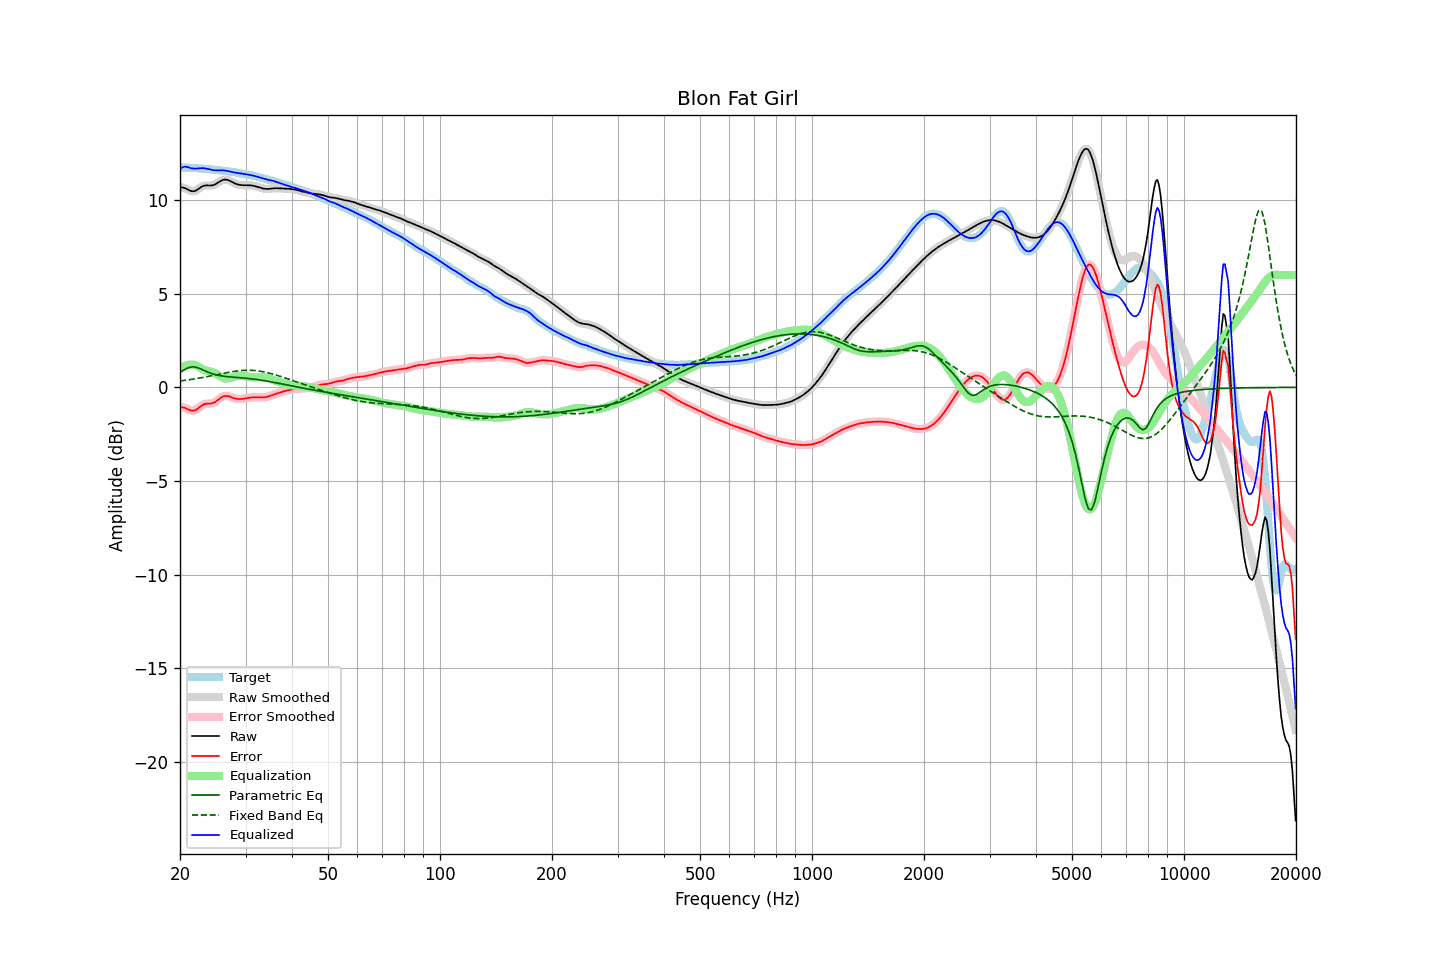

Values plotted in this chart, from the file beside it:
frequency, raw, error, smoothed, error_smoothed, equalization, parametric_eq, fixed_band_eq, equalized_raw, equalized_smoothed, target
20.00, 10.71, -1.03, 10.71, -1.04, 0.98, 0.80, 0.34, 11.69, 11.69, 11.75
20.20, 10.69, -1.05, 10.70, -1.05, 1.04, 0.86, 0.35, 11.74, 11.74, 11.75
20.40, 10.67, -1.07, 10.67, -1.07, 1.10, 0.91, 0.36, 11.77, 11.77, 11.75
20.61, 10.65, -1.09, 10.64, -1.10, 1.14, 0.96, 0.37, 11.80, 11.79, 11.74
20.81, 10.61, -1.14, 10.61, -1.14, 1.18, 1.01, 0.39, 11.79, 11.78, 11.74
21.02, 10.56, -1.18, 10.56, -1.18, 1.20, 1.04, 0.40, 11.76, 11.76, 11.74
21.23, 10.52, -1.22, 10.52, -1.22, 1.22, 1.07, 0.41, 11.73, 11.74, 11.74
21.44, 10.49, -1.24, 10.49, -1.24, 1.22, 1.09, 0.42, 11.71, 11.71, 11.73
21.66, 10.48, -1.24, 10.48, -1.25, 1.22, 1.10, 0.44, 11.70, 11.70, 11.73
21.87, 10.49, -1.24, 10.49, -1.23, 1.20, 1.09, 0.45, 11.69, 11.69, 11.72
22.09, 10.52, -1.19, 10.52, -1.19, 1.17, 1.08, 0.47, 11.69, 11.69, 11.72
22.31, 10.58, -1.13, 10.57, -1.13, 1.12, 1.05, 0.48, 11.70, 11.70, 11.71
22.54, 10.63, -1.07, 10.64, -1.07, 1.07, 1.02, 0.50, 11.71, 11.71, 11.70
22.76, 10.69, -1.00, 10.69, -1.00, 1.02, 0.98, 0.51, 11.72, 11.71, 11.69
22.99, 10.75, -0.94, 10.74, -0.94, 0.97, 0.94, 0.53, 11.72, 11.72, 11.69
23.22, 10.78, -0.90, 10.77, -0.90, 0.94, 0.90, 0.54, 11.71, 11.71, 11.68
23.45, 10.79, -0.88, 10.79, -0.88, 0.91, 0.86, 0.56, 11.70, 11.70, 11.67
23.69, 10.79, -0.87, 10.79, -0.87, 0.88, 0.83, 0.58, 11.68, 11.67, 11.66
23.92, 10.79, -0.87, 10.79, -0.87, 0.86, 0.79, 0.59, 11.65, 11.65, 11.66
24.16, 10.79, -0.86, 10.79, -0.86, 0.85, 0.76, 0.61, 11.63, 11.63, 11.65
24.40, 10.80, -0.85, 10.80, -0.85, 0.82, 0.73, 0.63, 11.62, 11.62, 11.64
24.65, 10.82, -0.82, 10.82, -0.82, 0.79, 0.70, 0.65, 11.60, 11.61, 11.63
24.89, 10.85, -0.77, 10.86, -0.77, 0.75, 0.68, 0.66, 11.60, 11.60, 11.62
25.14, 10.90, -0.71, 10.90, -0.71, 0.70, 0.66, 0.68, 11.60, 11.60, 11.61
25.39, 10.96, -0.64, 10.96, -0.64, 0.64, 0.64, 0.70, 11.60, 11.60, 11.60
25.65, 11.01, -0.58, 11.01, -0.58, 0.59, 0.62, 0.72, 11.60, 11.60, 11.59
25.91, 11.06, -0.52, 11.06, -0.52, 0.54, 0.61, 0.73, 11.60, 11.60, 11.58
26.16, 11.09, -0.48, 11.09, -0.48, 0.50, 0.60, 0.75, 11.60, 11.59, 11.57
26.43, 11.11, -0.46, 11.10, -0.46, 0.48, 0.59, 0.77, 11.59, 11.58, 11.56
26.69, 11.10, -0.46, 11.10, -0.45, 0.47, 0.58, 0.79, 11.57, 11.57, 11.55
26.96, 11.08, -0.47, 11.08, -0.47, 0.48, 0.57, 0.80, 11.56, 11.56, 11.54
27.23, 11.04, -0.49, 11.04, -0.49, 0.50, 0.56, 0.82, 11.54, 11.54, 11.53
27.50, 11.00, -0.53, 11.00, -0.53, 0.52, 0.55, 0.83, 11.52, 11.52, 11.52
27.77, 10.95, -0.56, 10.95, -0.56, 0.55, 0.54, 0.85, 11.50, 11.50, 11.51
28.05, 10.91, -0.59, 10.91, -0.59, 0.57, 0.54, 0.86, 11.48, 11.48, 11.49
28.33, 10.87, -0.61, 10.87, -0.61, 0.60, 0.53, 0.87, 11.47, 11.47, 11.48
28.62, 10.84, -0.62, 10.84, -0.62, 0.61, 0.52, 0.88, 11.45, 11.45, 11.46
28.90, 10.82, -0.63, 10.82, -0.62, 0.62, 0.52, 0.89, 11.44, 11.44, 11.45
29.19, 10.81, -0.62, 10.81, -0.62, 0.62, 0.51, 0.90, 11.43, 11.43, 11.43
29.48, 10.81, -0.61, 10.81, -0.61, 0.61, 0.50, 0.90, 11.42, 11.42, 11.42
29.78, 10.81, -0.60, 10.80, -0.60, 0.60, 0.50, 0.91, 11.40, 11.40, 11.40
30.08, 10.80, -0.58, 10.80, -0.58, 0.58, 0.49, 0.91, 11.39, 11.39, 11.39
30.38, 10.80, -0.57, 10.80, -0.57, 0.57, 0.48, 0.91, 11.38, 11.38, 11.37
30.68, 10.80, -0.55, 10.80, -0.55, 0.56, 0.47, 0.91, 11.36, 11.36, 11.36
30.99, 10.80, -0.54, 10.80, -0.54, 0.55, 0.46, 0.91, 11.34, 11.34, 11.34
31.30, 10.78, -0.54, 10.78, -0.54, 0.54, 0.45, 0.91, 11.33, 11.33, 11.32
31.61, 10.77, -0.53, 10.77, -0.53, 0.54, 0.44, 0.90, 11.31, 11.31, 11.30
31.93, 10.75, -0.53, 10.75, -0.53, 0.54, 0.43, 0.89, 11.28, 11.28, 11.28
32.24, 10.72, -0.54, 10.72, -0.54, 0.54, 0.42, 0.89, 11.26, 11.26, 11.26
32.57, 10.69, -0.54, 10.69, -0.54, 0.54, 0.41, 0.87, 11.23, 11.23, 11.24
32.89, 10.67, -0.54, 10.67, -0.54, 0.54, 0.39, 0.86, 11.21, 11.21, 11.21
33.22, 10.64, -0.54, 10.64, -0.54, 0.54, 0.38, 0.85, 11.18, 11.18, 11.19
33.55, 10.62, -0.54, 10.62, -0.54, 0.53, 0.37, 0.83, 11.16, 11.16, 11.16
33.89, 10.61, -0.53, 10.61, -0.53, 0.52, 0.35, 0.81, 11.13, 11.13, 11.14
34.23, 10.60, -0.51, 10.60, -0.51, 0.50, 0.34, 0.79, 11.11, 11.11, 11.11
34.57, 10.60, -0.49, 10.61, -0.49, 0.48, 0.32, 0.77, 11.09, 11.09, 11.09
34.92, 10.61, -0.46, 10.61, -0.46, 0.46, 0.31, 0.75, 11.07, 11.07, 11.07
35.27, 10.63, -0.43, 10.62, -0.43, 0.43, 0.29, 0.73, 11.05, 11.05, 11.05
35.62, 10.64, -0.39, 10.64, -0.39, 0.40, 0.27, 0.70, 11.03, 11.03, 11.03
35.97, 10.64, -0.36, 10.64, -0.36, 0.37, 0.26, 0.68, 11.01, 11.01, 11.00
... 635 more rows
